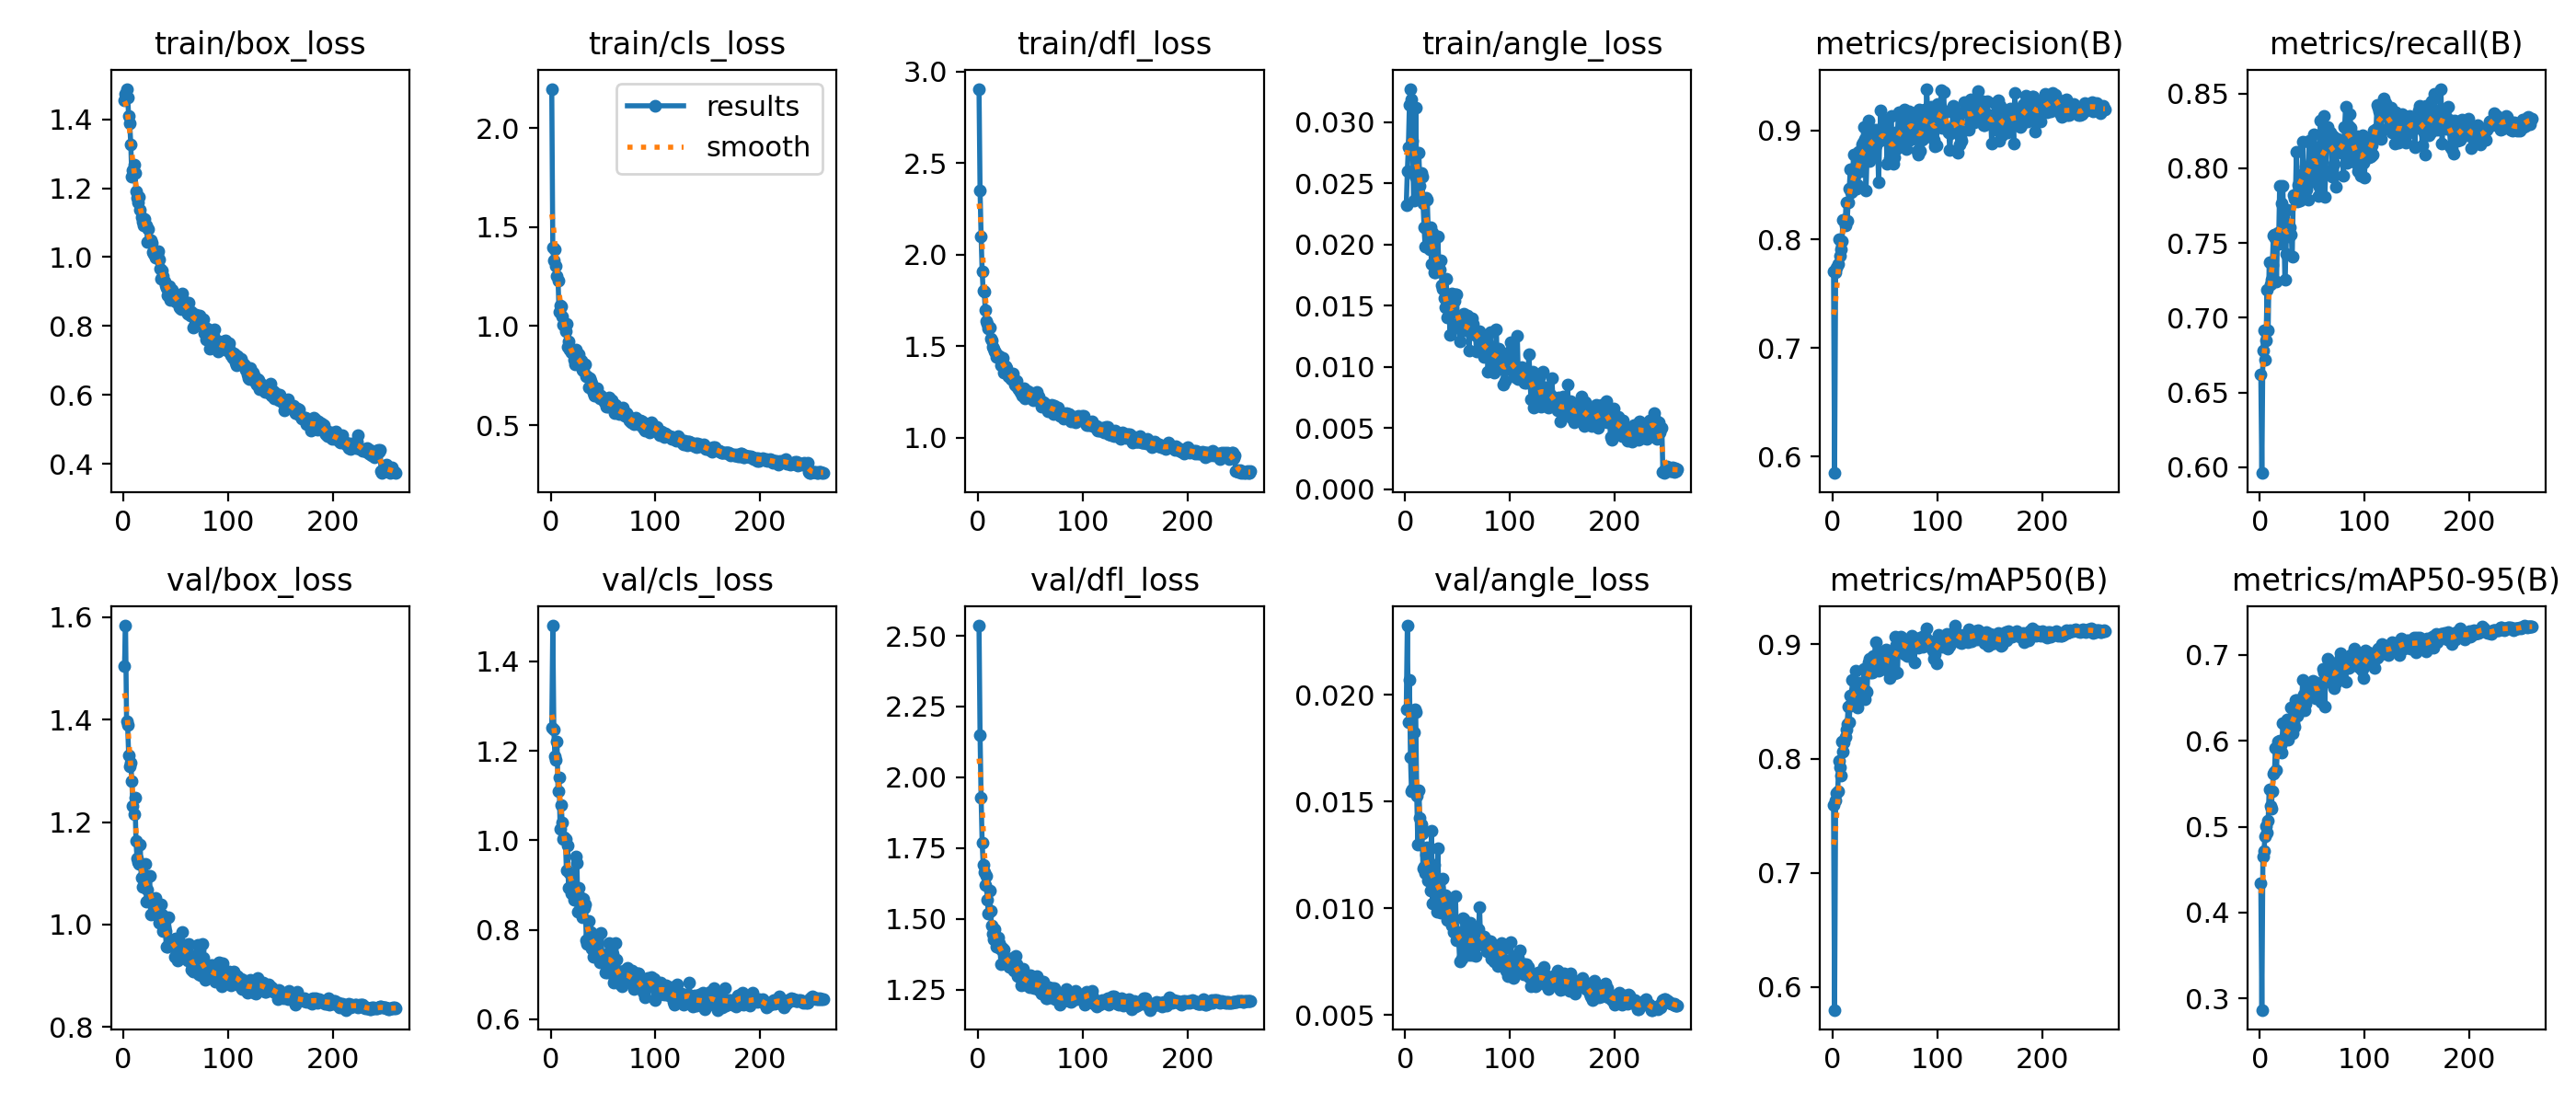

Data behind this chart, as committed beside it:
epoch, time, train/box_loss, train/cls_loss, train/dfl_loss, train/angle_loss, metrics/precision(B), metrics/recall(B), metrics/mAP50(B), metrics/mAP50-95(B), val/box_loss, val/cls_loss, val/dfl_loss, val/angle_loss, lr/pg0, lr/pg1, lr/pg2
1, 43.79, 1.456, 2.197, 2.905, 0.02322, 0.7706, 0.6621, 0.7597, 0.4341, 1.504, 1.252, 2.536, 0.01934, 0.0006645, 0.0006645, 0.0006645
2, 85.1, 1.474, 1.398, 2.35, 0.02596, 0.585, 0.5961, 0.58, 0.2869, 1.583, 1.48, 2.149, 0.02325, 0.001331, 0.001331, 0.001331
3, 126.2, 1.488, 1.333, 2.1, 0.02798, 0.7698, 0.6779, 0.7634, 0.4656, 1.397, 1.247, 1.927, 0.01874, 0.001998, 0.001998, 0.001998
4, 169.8, 1.463, 1.386, 1.909, 0.0314, 0.7736, 0.6913, 0.7701, 0.4717, 1.389, 1.188, 1.769, 0.02073, 0.001999, 0.001999, 0.001999
5, 213.6, 1.41, 1.302, 1.8, 0.03272, 0.7773, 0.6718, 0.7717, 0.4883, 1.33, 1.181, 1.692, 0.0171, 0.001999, 0.001999, 0.001999
6, 253.8, 1.388, 1.252, 1.796, 0.03184, 0.8004, 0.6851, 0.7984, 0.5004, 1.309, 1.22, 1.666, 0.01549, 0.001998, 0.001998, 0.001998
7, 293.8, 1.328, 1.232, 1.696, 0.02845, 0.7851, 0.7189, 0.7924, 0.4936, 1.315, 1.111, 1.621, 0.01559, 0.001997, 0.001997, 0.001997
8, 334, 1.234, 1.071, 1.635, 0.02359, 0.7905, 0.6917, 0.785, 0.5071, 1.279, 1.14, 1.652, 0.01824, 0.001996, 0.001996, 0.001996
9, 373.8, 1.252, 1.106, 1.62, 0.02562, 0.7986, 0.7369, 0.8154, 0.5435, 1.232, 1.025, 1.569, 0.01932, 0.001995, 0.001995, 0.001995
10, 413.7, 1.268, 1.099, 1.595, 0.03116, 0.8177, 0.7225, 0.806, 0.5238, 1.216, 1.078, 1.519, 0.01919, 0.001994, 0.001994, 0.001994
11, 453.6, 1.245, 1.05, 1.6, 0.02529, 0.8176, 0.7255, 0.8144, 0.5212, 1.247, 1.039, 1.599, 0.01529, 0.001993, 0.001993, 0.001993
12, 493.4, 1.192, 1.008, 1.541, 0.02407, 0.8132, 0.7354, 0.8186, 0.5409, 1.163, 1.003, 1.527, 0.01301, 0.001991, 0.001991, 0.001991
13, 533.4, 1.171, 1.006, 1.529, 0.02748, 0.8338, 0.755, 0.8258, 0.5616, 1.128, 1.006, 1.477, 0.01553, 0.00199, 0.00199, 0.00199
14, 574.2, 1.158, 0.9719, 1.496, 0.02479, 0.8167, 0.7558, 0.8301, 0.5632, 1.122, 1.004, 1.448, 0.01425, 0.001988, 0.001988, 0.001988
15, 614.7, 1.175, 1.01, 1.487, 0.02584, 0.8343, 0.7529, 0.8456, 0.5917, 1.119, 0.9321, 1.426, 0.01393, 0.001986, 0.001986, 0.001986
16, 654.7, 1.137, 0.8961, 1.469, 0.02556, 0.8467, 0.724, 0.8318, 0.5664, 1.156, 0.9874, 1.465, 0.01353, 0.001984, 0.001984, 0.001984
17, 695, 1.116, 0.9232, 1.464, 0.02334, 0.8643, 0.7567, 0.8556, 0.5986, 1.091, 0.8938, 1.424, 0.01189, 0.001982, 0.001982, 0.001982
18, 735, 1.103, 0.8831, 1.441, 0.02143, 0.8436, 0.7496, 0.8478, 0.5938, 1.074, 0.9274, 1.402, 0.01198, 0.001979, 0.001979, 0.001979
19, 775.2, 1.091, 0.8813, 1.446, 0.01985, 0.8443, 0.7884, 0.8691, 0.5999, 1.094, 0.8935, 1.433, 0.01166, 0.001977, 0.001977, 0.001977
20, 815.3, 1.111, 0.8673, 1.446, 0.02384, 0.8779, 0.7532, 0.8557, 0.5945, 1.073, 0.8818, 1.415, 0.0125, 0.001974, 0.001974, 0.001974
21, 855.1, 1.093, 0.8658, 1.431, 0.0237, 0.8589, 0.7768, 0.8592, 0.586, 1.118, 0.9029, 1.396, 0.01287, 0.001971, 0.001971, 0.001971
22, 895, 1.091, 0.8308, 1.394, 0.0211, 0.867, 0.7881, 0.8773, 0.6201, 1.044, 0.8665, 1.34, 0.01131, 0.001968, 0.001968, 0.001968
23, 935, 1.045, 0.8085, 1.415, 0.01958, 0.8471, 0.76, 0.8499, 0.6011, 1.068, 0.8885, 1.4, 0.01189, 0.001965, 0.001965, 0.001965
24, 974.8, 1.08, 0.8794, 1.436, 0.02143, 0.8502, 0.7256, 0.845, 0.6017, 1.093, 0.9628, 1.384, 0.01086, 0.001962, 0.001962, 0.001962
25, 1015, 1.048, 0.8321, 1.357, 0.01837, 0.8806, 0.7425, 0.8531, 0.6076, 1.095, 0.9499, 1.391, 0.01362, 0.001959, 0.001959, 0.001959
26, 1055, 1.05, 0.8364, 1.391, 0.02099, 0.8717, 0.7724, 0.8667, 0.6246, 1.021, 0.8395, 1.345, 0.01022, 0.001955, 0.001955, 0.001955
27, 1095, 1.041, 0.8596, 1.382, 0.02033, 0.8624, 0.7603, 0.8527, 0.6009, 1.047, 0.8938, 1.349, 0.01134, 0.001952, 0.001952, 0.001952
28, 1135, 1.014, 0.8287, 1.351, 0.01774, 0.8874, 0.7547, 0.8582, 0.607, 1.051, 0.8586, 1.355, 0.01204, 0.001948, 0.001948, 0.001948
29, 1176, 1.008, 0.826, 1.335, 0.01774, 0.8888, 0.7604, 0.8617, 0.612, 1.022, 0.8704, 1.344, 0.01072, 0.001944, 0.001944, 0.001944
30, 1216, 1.012, 0.7799, 1.348, 0.01834, 0.9034, 0.7558, 0.8788, 0.6381, 1.03, 0.8281, 1.33, 0.00983, 0.00194, 0.00194, 0.00194
31, 1256, 0.999, 0.7728, 1.346, 0.02064, 0.8921, 0.7408, 0.852, 0.609, 1.052, 0.8681, 1.357, 0.01284, 0.001936, 0.001936, 0.001936
32, 1296, 1.007, 0.8078, 1.322, 0.01859, 0.8446, 0.782, 0.859, 0.62, 1.033, 0.8487, 1.337, 0.01097, 0.001931, 0.001931, 0.001931
33, 1336, 1.019, 0.8086, 1.352, 0.01797, 0.8761, 0.7798, 0.8582, 0.6161, 1.023, 0.857, 1.363, 0.01131, 0.001927, 0.001927, 0.001927
34, 1376, 0.994, 0.747, 1.318, 0.01869, 0.9093, 0.7808, 0.8846, 0.6476, 1.003, 0.7772, 1.316, 0.00982, 0.001922, 0.001922, 0.001922
35, 1416, 0.9676, 0.7474, 1.29, 0.01668, 0.8722, 0.8109, 0.8873, 0.6469, 1.01, 0.7682, 1.345, 0.01009, 0.001918, 0.001918, 0.001918
36, 1457, 0.9385, 0.6889, 1.284, 0.01637, 0.8929, 0.7778, 0.8755, 0.6286, 1.04, 0.8194, 1.369, 0.01138, 0.001913, 0.001913, 0.001913
37, 1497, 0.9626, 0.7373, 1.31, 0.01563, 0.8775, 0.7885, 0.8786, 0.6324, 1.02, 0.7885, 1.341, 0.01004, 0.001908, 0.001908, 0.001908
38, 1537, 0.9461, 0.7215, 1.274, 0.01486, 0.8962, 0.7783, 0.8754, 0.6392, 0.987, 0.7947, 1.298, 0.01062, 0.001903, 0.001903, 0.001903
39, 1578, 0.9298, 0.7088, 1.266, 0.0172, 0.8952, 0.7957, 0.8898, 0.6481, 0.994, 0.7584, 1.302, 0.01006, 0.001897, 0.001897, 0.001897
40, 1619, 0.9185, 0.6761, 1.249, 0.01407, 0.9012, 0.7819, 0.8879, 0.6454, 0.987, 0.7783, 1.297, 0.00948, 0.001892, 0.001892, 0.001892
41, 1660, 0.9114, 0.6619, 1.242, 0.01407, 0.8864, 0.8177, 0.9018, 0.6707, 0.9562, 0.7393, 1.264, 0.01002, 0.001887, 0.001887, 0.001887
42, 1701, 0.8905, 0.6475, 1.23, 0.01428, 0.901, 0.7962, 0.8848, 0.6536, 0.9577, 0.7561, 1.287, 0.00988, 0.001881, 0.001881, 0.001881
43, 1741, 0.9073, 0.6477, 1.255, 0.01258, 0.8905, 0.788, 0.8805, 0.6353, 1.014, 0.7874, 1.324, 0.01033, 0.001875, 0.001875, 0.001875
44, 1781, 0.9157, 0.6849, 1.269, 0.01603, 0.8525, 0.8013, 0.8773, 0.6427, 0.9636, 0.7792, 1.267, 0.00921, 0.001869, 0.001869, 0.001869
45, 1821, 0.876, 0.6582, 1.214, 0.01459, 0.8905, 0.786, 0.881, 0.6506, 0.9684, 0.7884, 1.298, 0.00922, 0.001863, 0.001863, 0.001863
46, 1861, 0.9041, 0.6492, 1.24, 0.01574, 0.9188, 0.7788, 0.887, 0.6544, 0.9679, 0.7373, 1.287, 0.00892, 0.001857, 0.001857, 0.001857
47, 1901, 0.8951, 0.633, 1.252, 0.0154, 0.898, 0.8182, 0.8929, 0.6557, 0.9596, 0.7278, 1.278, 0.0089, 0.001851, 0.001851, 0.001851
48, 1941, 0.8942, 0.6476, 1.233, 0.01594, 0.8987, 0.7904, 0.8783, 0.6619, 0.9722, 0.7933, 1.272, 0.01059, 0.001845, 0.001845, 0.001845
49, 1981, 0.8824, 0.6337, 1.233, 0.01591, 0.8952, 0.8167, 0.884, 0.6549, 0.9376, 0.7399, 1.259, 0.00851, 0.001838, 0.001838, 0.001838
50, 2021, 0.8716, 0.6306, 1.235, 0.0132, 0.8963, 0.8056, 0.8907, 0.6614, 0.9724, 0.7392, 1.301, 0.00889, 0.001831, 0.001831, 0.001831
51, 2061, 0.8819, 0.6172, 1.245, 0.01352, 0.9098, 0.7955, 0.8955, 0.6696, 0.9487, 0.7309, 1.266, 0.00857, 0.001825, 0.001825, 0.001825
52, 2102, 0.8897, 0.6298, 1.223, 0.01206, 0.8691, 0.8228, 0.8919, 0.6644, 0.9295, 0.7054, 1.258, 0.00753, 0.001818, 0.001818, 0.001818
53, 2142, 0.8556, 0.5948, 1.202, 0.01346, 0.8932, 0.8024, 0.8772, 0.6495, 0.9583, 0.7364, 1.261, 0.00845, 0.001811, 0.001811, 0.001811
54, 2182, 0.8528, 0.596, 1.213, 0.01318, 0.8911, 0.8126, 0.891, 0.6672, 0.9376, 0.7051, 1.256, 0.00764, 0.001804, 0.001804, 0.001804
55, 2222, 0.8499, 0.595, 1.219, 0.0131, 0.8743, 0.8018, 0.8708, 0.6589, 0.9415, 0.747, 1.264, 0.00953, 0.001797, 0.001797, 0.001797
56, 2262, 0.8958, 0.6384, 1.249, 0.01434, 0.9132, 0.7814, 0.8875, 0.6598, 0.9851, 0.7707, 1.298, 0.0095, 0.001789, 0.001789, 0.001789
57, 2302, 0.8698, 0.6067, 1.208, 0.01295, 0.8839, 0.7876, 0.8806, 0.655, 0.9462, 0.752, 1.258, 0.0081, 0.001782, 0.001782, 0.001782
58, 2342, 0.8489, 0.624, 1.226, 0.0132, 0.8694, 0.8319, 0.8922, 0.6662, 0.9403, 0.7139, 1.248, 0.00839, 0.001774, 0.001774, 0.001774
59, 2382, 0.8712, 0.6101, 1.203, 0.01416, 0.8756, 0.7999, 0.8749, 0.645, 0.961, 0.7455, 1.282, 0.00818, 0.001767, 0.001767, 0.001767
60, 2423, 0.8598, 0.596, 1.194, 0.01341, 0.8982, 0.8173, 0.9065, 0.6836, 0.9464, 0.6819, 1.277, 0.00895, 0.001759, 0.001759, 0.001759
... 200 more rows
